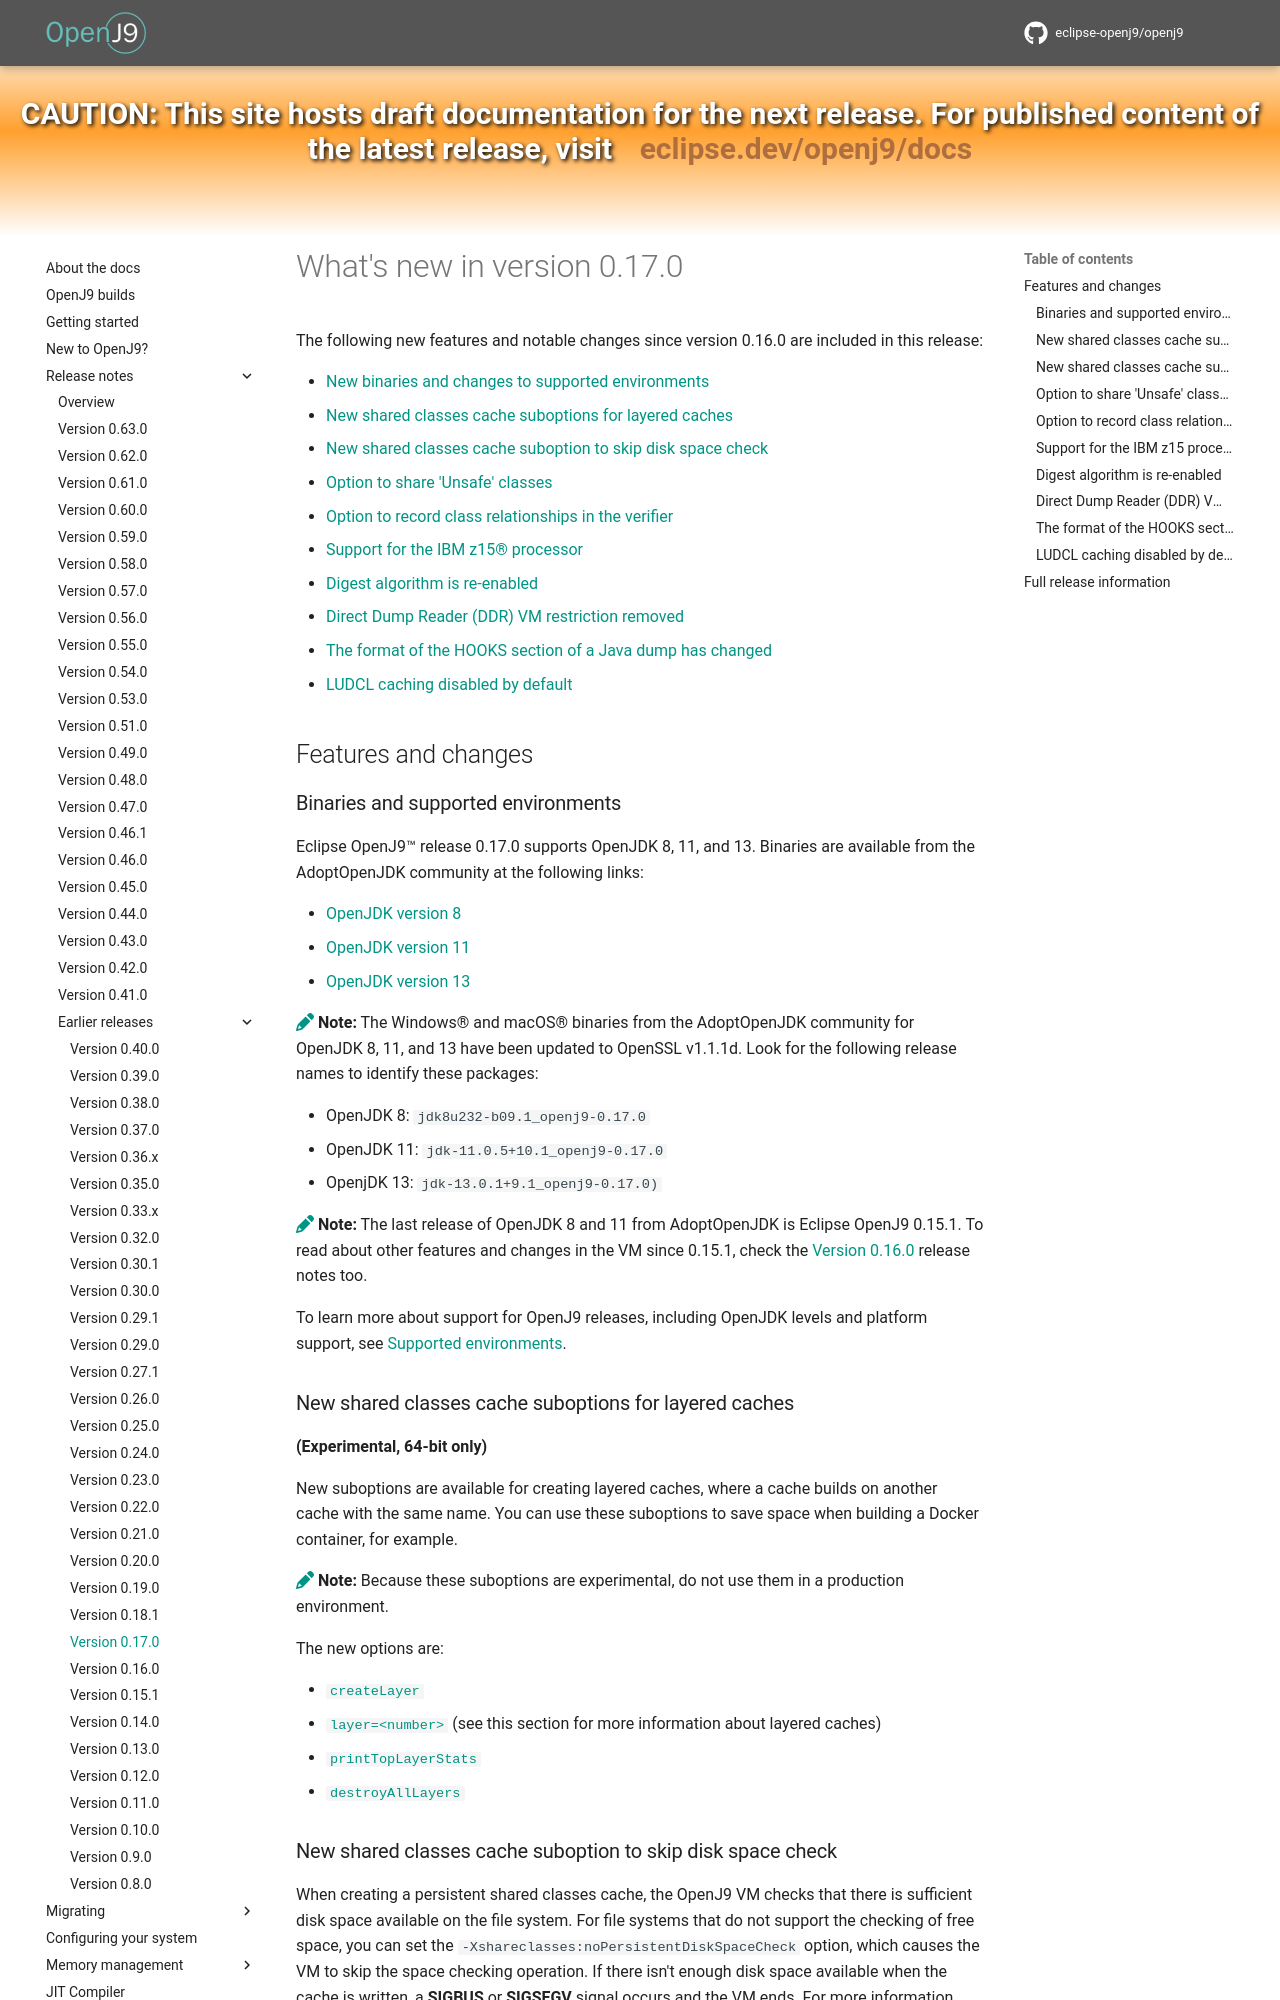

repository: eclipse-openj9/openj9-docs · page: version0.17/index.html · generator: mkdocs

<!--
* Copyright (c) 2017, 2026 IBM Corp. and others
*
* This program and the accompanying materials are made
* available under the terms of the Eclipse Public License 2.0
* which accompanies this distribution and is available at
* https://www.eclipse.org/legal/epl-2.0/ or the Apache
* License, Version 2.0 which accompanies this distribution and
* is available at https://www.apache.org/licenses/LICENSE-2.0.
*
* This Source Code may also be made available under the
* following Secondary Licenses when the conditions for such
* availability set forth in the Eclipse Public License, v. 2.0
* are satisfied: GNU General Public License, version 2 with
* the GNU Classpath Exception [1] and GNU General Public
* License, version 2 with the OpenJDK Assembly Exception [2].
*
* [1] https://www.gnu.org/software/classpath/license.html
* [2] https://openjdk.org/legal/assembly-exception.html
*
* SPDX-License-Identifier: EPL-2.0 OR Apache-2.0 OR GPL-2.0-only WITH Classpath-exception-2.0 OR GPL-2.0-only WITH OpenJDK-assembly-exception-1.0
-->


# What's new in version 0.17.0

The following new features and notable changes since version 0.16.0 are included in this release:

- [New binaries and changes to supported environments](#binaries-and-supported-environments)
- [New shared classes cache suboptions for layered caches](#new-shared-classes-cache-suboptions-for-layered-caches)
- [New shared classes cache suboption to skip disk space check](#new-shared-classes-cache-suboption-to-skip-disk-space-check)
- [Option to share 'Unsafe' classes](#option-to-share-unsafe-classes)
- [Option to record class relationships in the verifier](#option-to-record-class-relationships-in-the-verifier)
- [Support for the IBM z15&reg; processor](#support-for-the-ibm-z15-processor)
- [Digest algorithm is re-enabled](#digest-algorithm-is-re-enabled)
- [Direct Dump Reader (DDR) VM restriction removed](#direct-dump-reader-ddr-vm-restriction-removed)
- [The format of the HOOKS section of a Java dump has changed](#the-format-of-the-hooks-section-of-a-java-dump-has-changed)
- [LUDCL caching disabled by default](#ludcl-caching-disabled-by-default)

## Features and changes

### Binaries and supported environments

Eclipse OpenJ9&trade; release 0.17.0 supports OpenJDK 8, 11, and 13. Binaries are available from the AdoptOpenJDK community at the following links:

- [OpenJDK version 8](https://adoptopenjdk.net/archive.html?variant=openjdk8&jvmVariant=openj9)
- [OpenJDK version 11](https://adoptopenjdk.net/archive.html?variant=openjdk11&jvmVariant=openj9)
- [OpenJDK version 13](https://adoptopenjdk.net/archive.html?variant=openjdk13&jvmVariant=openj9)

:fontawesome-solid-pencil:{: .note aria-hidden="true"} **Note:** The Windows&reg; and macOS&reg; binaries from the AdoptOpenJDK community for OpenJDK 8, 11, and 13 have been updated to OpenSSL v1.1.1d. Look for the following release names to identify these packages:

- OpenJDK 8: `jdk8u232-b09.1_openj9-0.17.0`
- OpenJDK 11: `jdk-11.0.5+10.1_openj9-0.17.0`
- OpenjDK 13: `jdk-13.0.1+9.1_openj9-0.17.0)`

:fontawesome-solid-pencil:{: .note aria-hidden="true"} **Note:** The last release of OpenJDK 8 and 11 from AdoptOpenJDK is Eclipse OpenJ9 0.15.1. To read about other features and changes in the VM since 0.15.1, check the [Version 0.16.0](version0.16.md) release notes too.

To learn more about support for OpenJ9 releases, including OpenJDK levels and platform support, see [Supported environments](openj9_support.md).

### New shared classes cache suboptions for layered caches

**(Experimental, 64-bit only)**

New suboptions are available for creating layered caches, where a cache builds on another cache with the same name. You can use these suboptions to save space when building a Docker container, for example.

:fontawesome-solid-pencil:{: .note aria-hidden="true"} **Note:** Because these suboptions are experimental, do not use them in a production environment.

The new options are:

- [`createLayer`](xshareclasses.md#createlayer)
- [`layer=<number>`](xshareclasses.md#layer) (see this section for more information about layered caches)
- [`printTopLayerStats`](xshareclasses.md#printtoplayerstats-cache-utility)
- [`destroyAllLayers`](xshareclasses.md#destroyalllayers-cache-utility)
